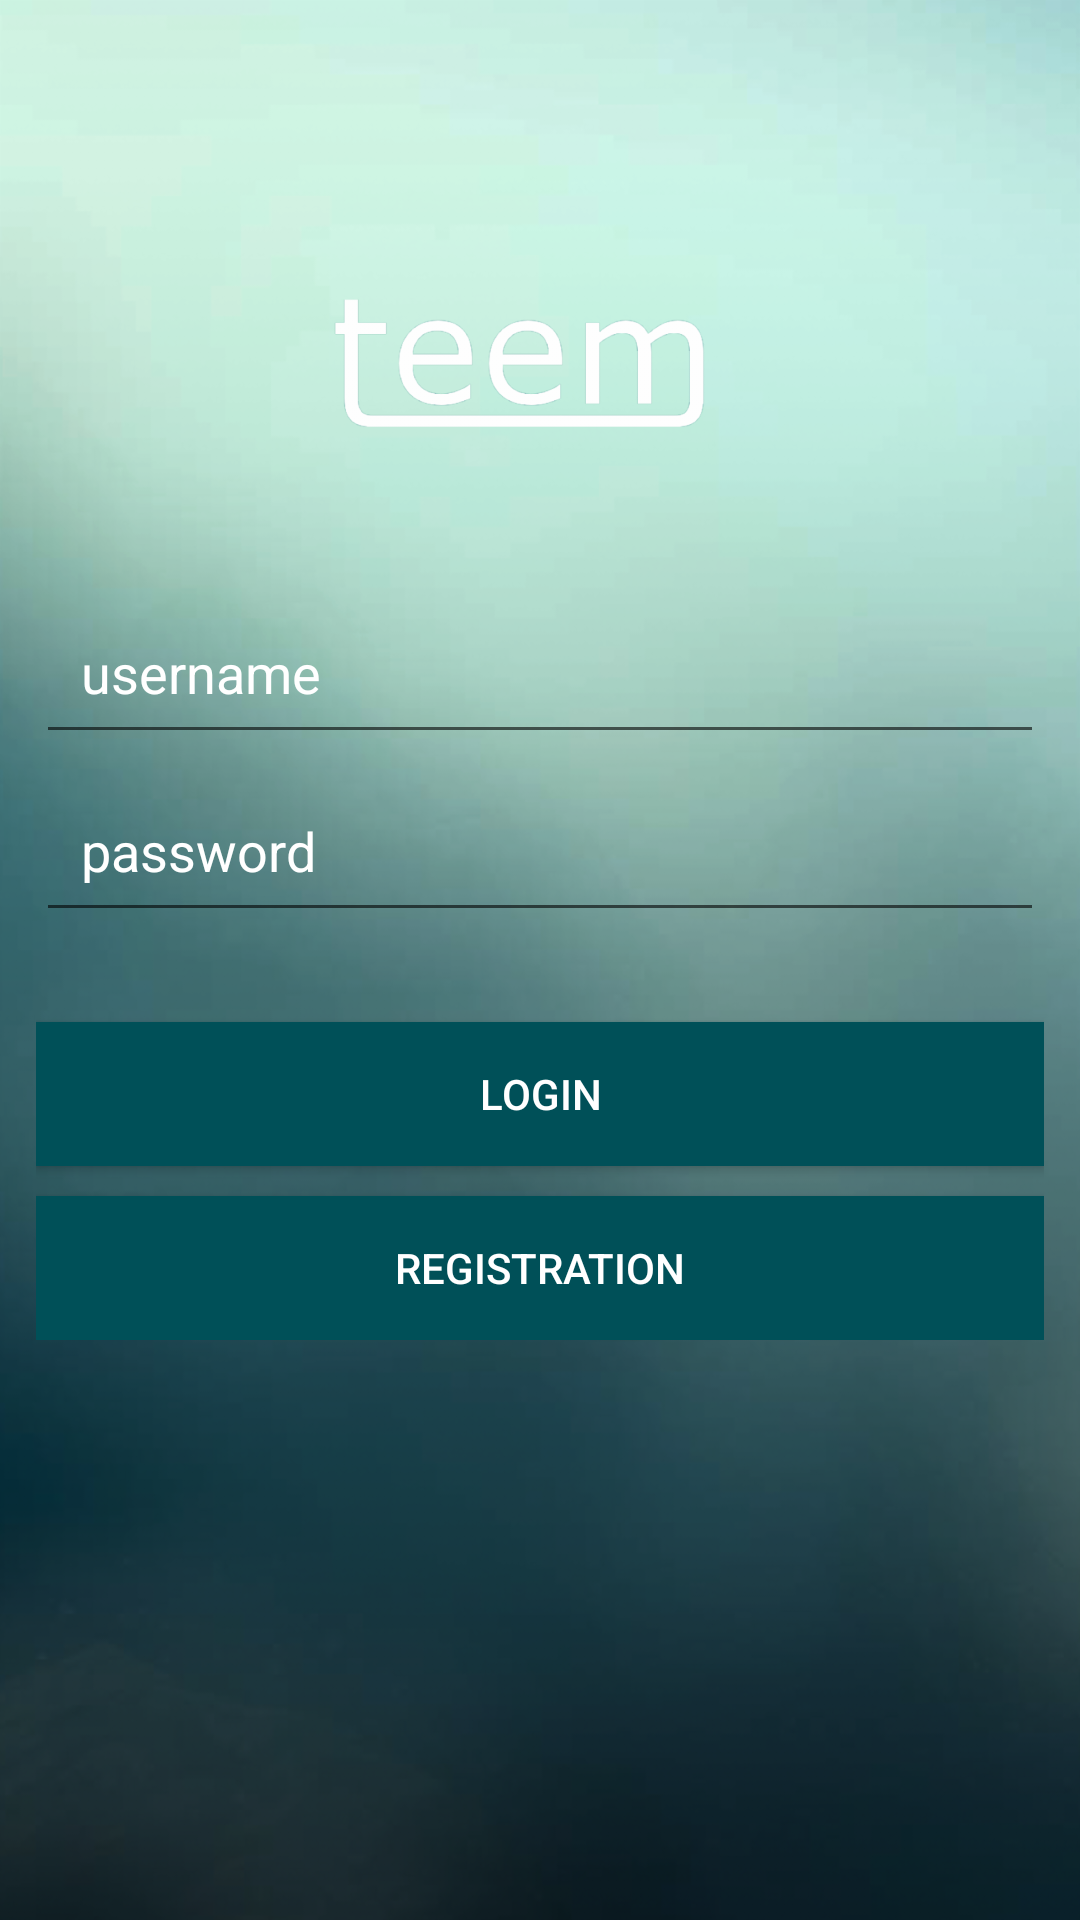

Write the Android layout XML for this screen, with the resource values it uses.
<!-- AndroidManifest.xml: application theme AppTheme -->
<!-- res/layout/login_activity.xml -->
<?xml version="1.0" encoding="utf-8"?>
<RelativeLayout
    xmlns:android="http://schemas.android.com/apk/res/android"
    xmlns:app="http://schemas.android.com/apk/res-auto"
    xmlns:tools="http://schemas.android.com/tools"
    android:id="@+id/login_activity"
    android:layout_width="match_parent"
    android:layout_height="match_parent"
    android:backgroundTintMode="src_over"
    android:background="@drawable/background"
    >
    
    
    
    
    


    <ImageView
        android:id="@+id/login_logo_id"
        android:layout_width="match_parent"
        android:layout_height="110dp"
        android:layout_alignParentTop="true"
        android:layout_centerHorizontal="true"
        android:layout_marginTop="75dp"
        android:contentDescription="@string/logo"
        app:srcCompat="@drawable/logo"/>

    <LinearLayout
        android:id="@+id/login_form"
        android:layout_width="match_parent"
        android:layout_height="wrap_content"
        android:orientation="vertical"
        android:padding="12dp"
        android:weightSum="1"
        android:layout_below="@+id/login_logo_id"
        android:layout_alignParentStart="true">

        <EditText
            android:id="@+id/login_userName_field"
            android:layout_width="match_parent"
            android:layout_height="wrap_content"
            android:hint="@string/username"
            android:textColorHint="@color/my_white"
            android:inputType="text"
            android:textColor="@color/my_white"
            android:padding="15dp"/>

        <EditText
            android:id="@+id/login_password_field"
            android:layout_width="match_parent"
            android:layout_height="wrap_content"
            android:layout_marginTop="5dp"
            android:hint="@string/password"
            android:inputType="textPassword"
            android:textColorHint="@color/my_white"
            android:textColor="@color/my_white"
            android:padding="15dp"/>

        <Button
            android:id="@+id/login_login_btn"
            android:layout_width="match_parent"
            android:layout_height="wrap_content"
            android:layout_marginTop="30dp"
            android:background="@drawable/btn_background"
            android:text="@string/login"

            android:textColor="@android:color/background_light"/>

        <Button
            android:id="@+id/login_registration_btn"
            android:layout_width="match_parent"
            android:layout_height="wrap_content"
            android:layout_marginTop="10dp"
            android:background="@drawable/btn_background"
            android:textColor="@android:color/background_light"
            android:text="@string/registration"/>
    </LinearLayout>

</RelativeLayout>
<!-- resources referenced by this layout -->
<resources>
  <color name="my_white">#ffffff</color>
  <!-- drawable background: png bitmap (drawable-hdpi, 241114 bytes) -->
  <!-- drawable btn_background (drawable) -->
  <?xml version="1.0" encoding="utf-8"?>
  <shape xmlns:android="http://schemas.android.com/apk/res/android">
      <solid android:color="@color/btn_color"/>
  
  </shape>
  <!-- drawable logo: png bitmap (drawable, 18866 bytes) -->
  <string name="login">Login</string>
  <string name="logo">logo</string>
  <string name="password">password</string>
  <string name="registration">Registration</string>
  <string name="username">username</string>
  <style name="AppTheme" parent="Theme.AppCompat.Light.DarkActionBar">
          
          <item name="colorPrimary">@color/colorPrimary</item>
          <item name="colorPrimaryDark">@color/colorPrimaryDark</item>
          <item name="colorAccent">@color/colorAccent</item>
      </style>
  <color name="btn_color">#005058</color>
  <color name="colorPrimary">#03737e</color>
  <color name="colorPrimaryDark">#005058</color>
  <color name="colorAccent">#dbdce0</color>
</resources>
